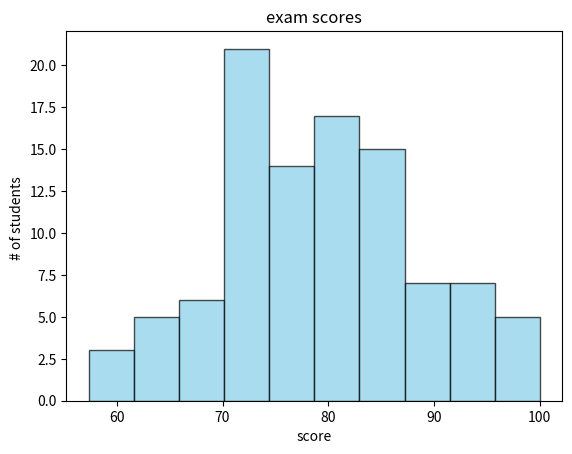

Write Python code to recreate this figure.
import matplotlib.pyplot as plt

import numpy as np

#Histogram = A visual representation of the distribution of quantitative data.|| they group values into bins(intervals) and counts how many fall in each range 

scores = np.random.normal(loc=80,scale=10,size=100)
scores=np.clip(scores,0,100)

plt.hist(scores,bins=10,
                color="skyblue",
                edgecolor="black",
                alpha=0.7)


plt.title("exam scores")
plt.xlabel("score")
plt.ylabel("# of students ")


plt.show()
